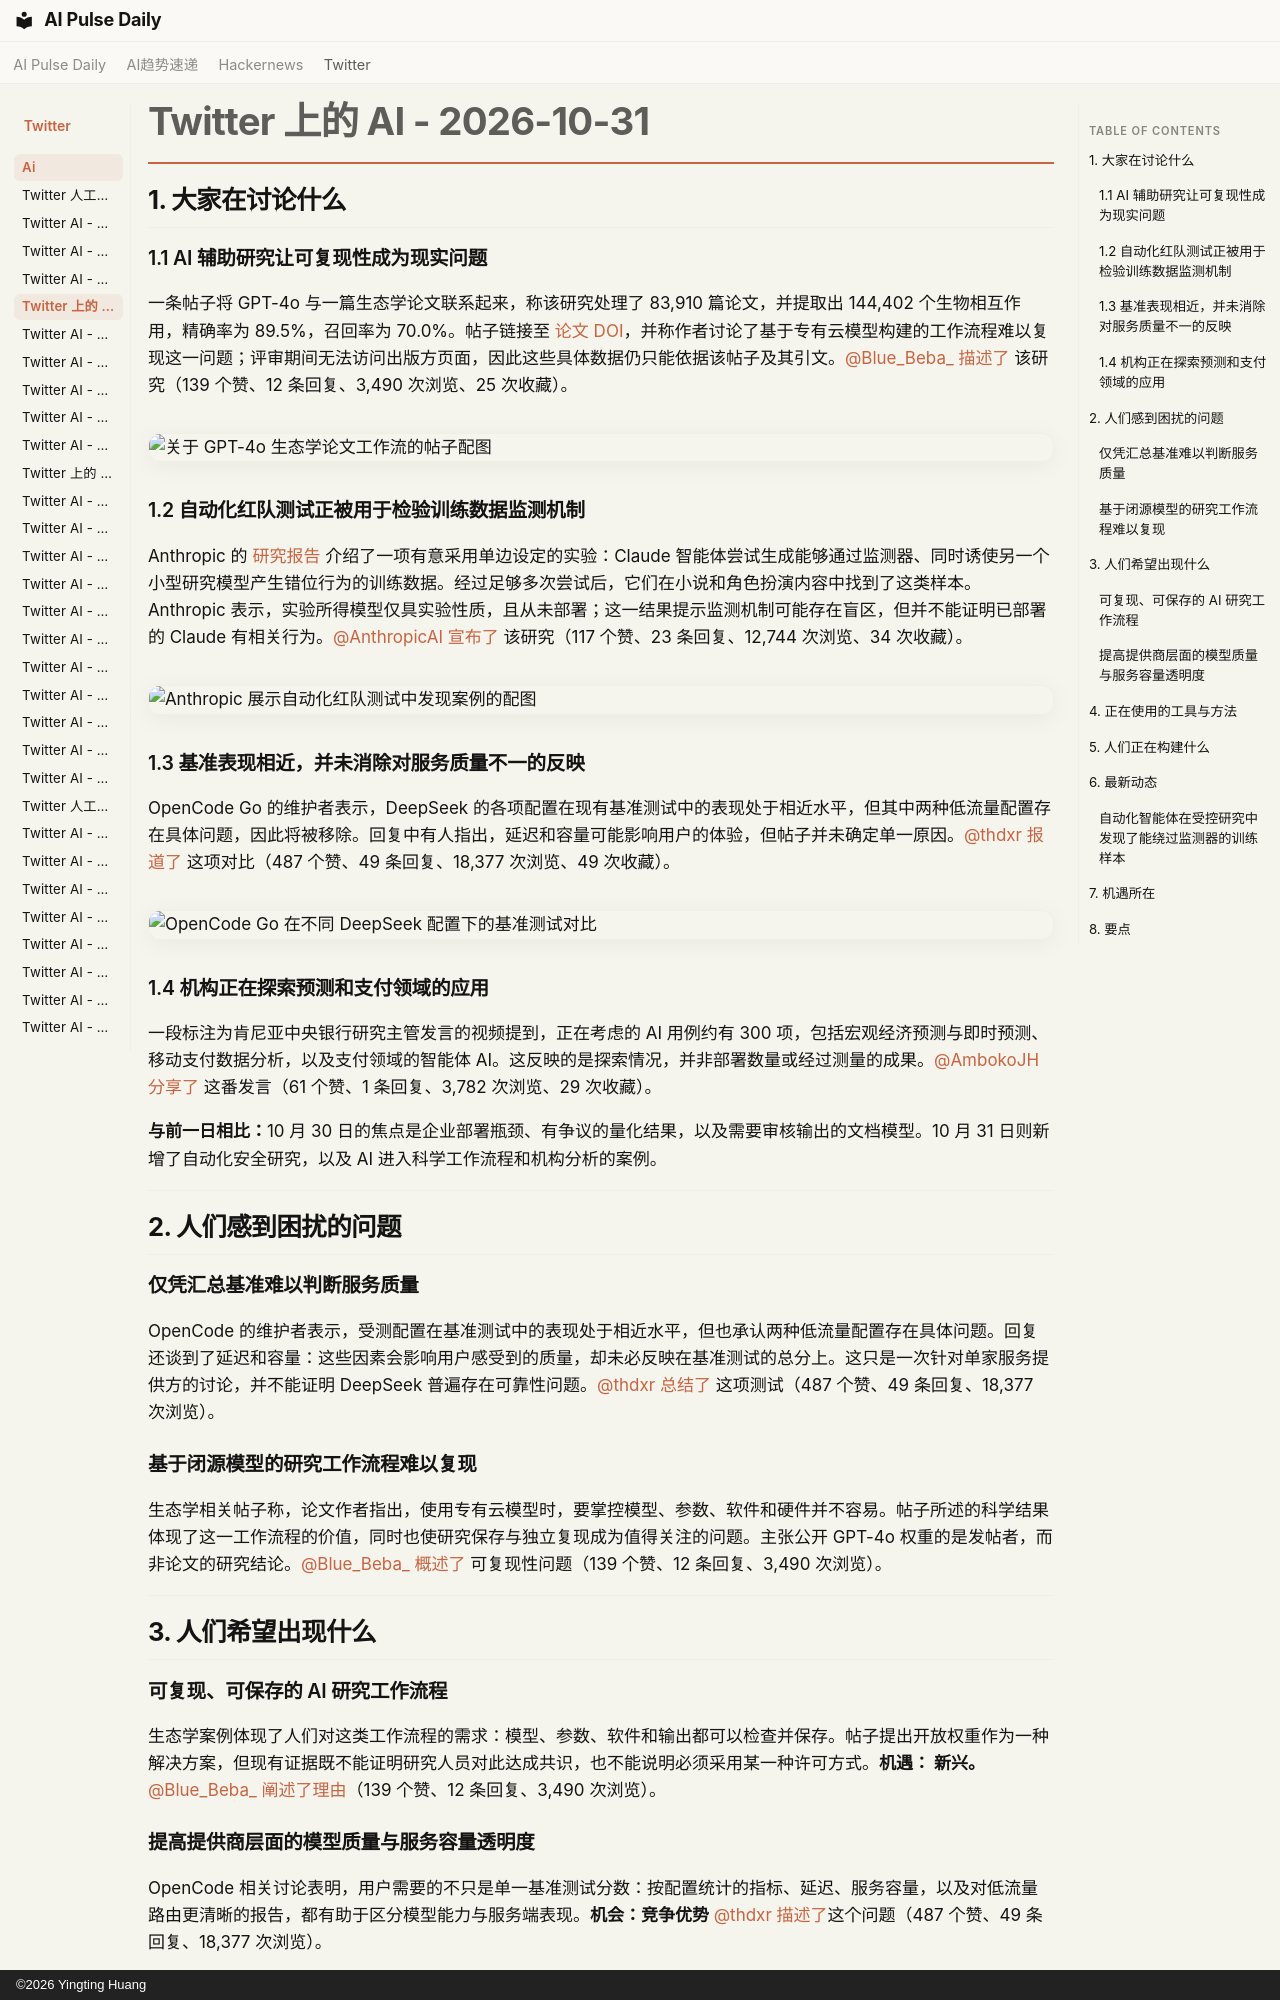

repository: vibewatch/vibewatch.github.io · page: twitter/ai/2026-10-31.zh/index.html · generator: mkdocs · copyright: ©2026 Yingting Huang

# Twitter 上的 AI - 2026-10-31

## 1. 大家在讨论什么

### 1.1 AI 辅助研究让可复现性成为现实问题

一条帖子将 GPT-4o 与一篇生态学论文联系起来，称该研究处理了 83,910 篇论文，并提取出 144,402 个生物相互作用，精确率为 89.5%，召回率为 70.0%。帖子链接至 [论文 DOI](https://doi.org/10.1002/ece3.74626)，并称作者讨论了基于专有云模型构建的工作流程难以复现这一问题；评审期间无法访问出版方页面，因此这些具体数据仍只能依据该帖子及其引文。[@Blue_Beba_](https://x.com/Blue_Beba_) [描述了](https://x.com/Blue_Beba_/status/2116546536033161277) 该研究（139 个赞、12 条回复、3,490 次浏览、25 次收藏）。

![关于 GPT-4o 生态学论文工作流的帖子配图](https://pbs.twimg.com/media/HV972rHW8AEoQPj.jpg)

### 1.2 自动化红队测试正被用于检验训练数据监测机制

Anthropic 的 [研究报告](https://alignment.anthropic.com/2026/automated-em-search/) 介绍了一项有意采用单边设定的实验：Claude 智能体尝试生成能够通过监测器、同时诱使另一个小型研究模型产生错位行为的训练数据。经过足够多次尝试后，它们在小说和角色扮演内容中找到了这类样本。Anthropic 表示，实验所得模型仅具实验性质，且从未部署；这一结果提示监测机制可能存在盲区，但并不能证明已部署的 Claude 有相关行为。[@AnthropicAI](https://x.com/AnthropicAI) [宣布了](https://x.com/AnthropicAI/status/2116349211549843666) 该研究（117 个赞、23 条回复、12,744 次浏览、34 次收藏）。

![Anthropic 展示自动化红队测试中发现案例的配图](https://pbs.twimg.com/media/HV7E-P7bwAA7OxM.jpg)

### 1.3 基准表现相近，并未消除对服务质量不一的反映

OpenCode Go 的维护者表示，DeepSeek 的各项配置在现有基准测试中的表现处于相近水平，但其中两种低流量配置存在具体问题，因此将被移除。回复中有人指出，延迟和容量可能影响用户的体验，但帖子并未确定单一原因。[@thdxr](https://x.com/thdxr) [报道了](https://x.com/thdxr/status/2116581467715195278) 这项对比（487 个赞、49 条回复、18,377 次浏览、49 次收藏）。

![OpenCode Go 在不同 DeepSeek 配置下的基准测试对比](https://pbs.twimg.com/media/HV-bZ-_WMAAC_zs.png)

### 1.4 机构正在探索预测和支付领域的应用

一段标注为肯尼亚中央银行研究主管发言的视频提到，正在考虑的 AI 用例约有 300 项，包括宏观经济预测与即时预测、移动支付数据分析，以及支付领域的智能体 AI。这反映的是探索情况，并非部署数量或经过测量的成果。[@AmbokoJH](https://x.com/AmbokoJH) [分享了](https://x.com/AmbokoJH/status/2116430134139830605) 这番发言（61 个赞、1 条回复、3,782 次浏览、29 次收藏）。

**与前一日相比：**10 月 30 日的焦点是企业部署瓶颈、有争议的量化结果，以及需要审核输出的文档模型。10 月 31 日则新增了自动化安全研究，以及 AI 进入科学工作流程和机构分析的案例。



---



## 2. 人们感到困扰的问题

### 仅凭汇总基准难以判断服务质量

OpenCode 的维护者表示，受测配置在基准测试中的表现处于相近水平，但也承认两种低流量配置存在具体问题。回复还谈到了延迟和容量：这些因素会影响用户感受到的质量，却未必反映在基准测试的总分上。这只是一次针对单家服务提供方的讨论，并不能证明 DeepSeek 普遍存在可靠性问题。[@thdxr](https://x.com/thdxr) [总结了](https://x.com/thdxr/status/2116581467715195278) 这项测试（487 个赞、49 条回复、18,377 次浏览）。

### 基于闭源模型的研究工作流程难以复现

生态学相关帖子称，论文作者指出，使用专有云模型时，要掌控模型、参数、软件和硬件并不容易。帖子所述的科学结果体现了这一工作流程的价值，同时也使研究保存与独立复现成为值得关注的问题。主张公开 GPT-4o 权重的是发帖者，而非论文的研究结论。[@Blue_Beba_](https://x.com/Blue_Beba_) [概述了](https://x.com/Blue_Beba_/status/2116546536033161277) 可复现性问题（139 个赞、12 条回复、3,490 次浏览）。



---



## 3. 人们希望出现什么

### 可复现、可保存的 AI 研究工作流程

生态学案例体现了人们对这类工作流程的需求：模型、参数、软件和输出都可以检查并保存。帖子提出开放权重作为一种解决方案，但现有证据既不能证明研究人员对此达成共识，也不能说明必须采用某一种许可方式。**机遇： 新兴。** [@Blue_Beba_](https://x.com/Blue_Beba_) [阐述了理由](https://x.com/Blue_Beba_/status/2116546536033161277)（139 个赞、12 条回复、3,490 次浏览）。

### 提高提供商层面的模型质量与服务容量透明度

OpenCode 相关讨论表明，用户需要的不只是单一基准测试分数：按配置统计的指标、延迟、服务容量，以及对低流量路由更清晰的报告，都有助于区分模型能力与服务端表现。**机会：竞争优势** [@thdxr](https://x.com/thdxr) [描述了](https://x.com/thdxr/status/2116581467715195278)这个问题（487 个赞、49 条回复、18,377 次浏览）。





---
